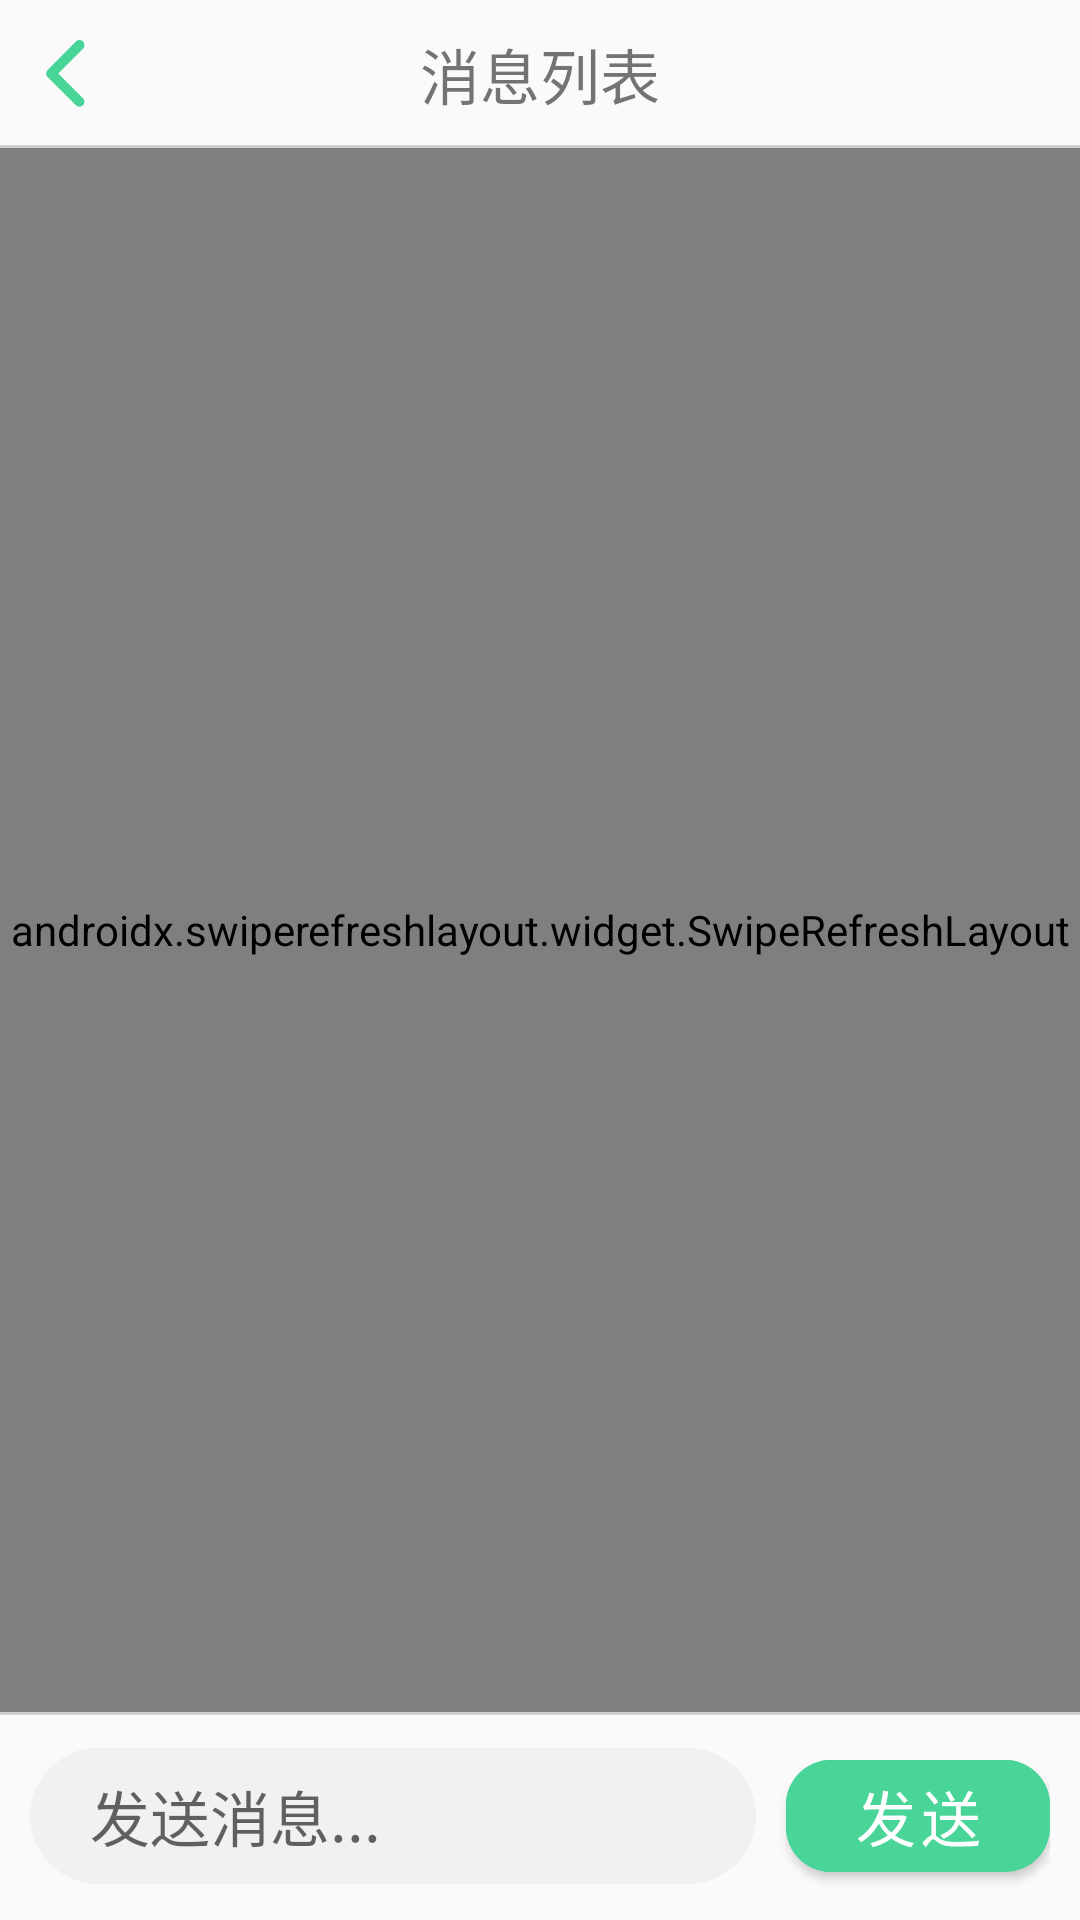

This screen was rendered from an Android layout file. Write that file and the resources it references.
<!-- AndroidManifest.xml: application theme Theme.NewsList -->
<!-- res/layout/activity_msg_content.xml -->
<?xml version="1.0" encoding="utf-8"?>
<RelativeLayout xmlns:android="http://schemas.android.com/apk/res/android"
    xmlns:app="http://schemas.android.com/apk/res-auto"
    xmlns:tools="http://schemas.android.com/tools"
    android:layout_width="match_parent"
    android:layout_height="match_parent"
    tools:context=".MainActivity">

    <RelativeLayout
        android:id="@+id/rl_nav_bar"
        android:layout_width="match_parent"
        android:layout_height="wrap_content"
        android:layout_alignParentTop="true"
        android:background="@drawable/nav_bar_border"
        android:padding="10dp">

        <ImageView
            android:id="@+id/msg_content_out"
            android:layout_width="wrap_content"
            android:layout_height="wrap_content"
            android:layout_alignParentLeft="true"
            android:layout_centerVertical="true"
            android:src="@drawable/ic_back_24" />

        <TextView
            android:id="@+id/follow"
            android:layout_width="wrap_content"
            android:layout_height="wrap_content"
            android:layout_centerInParent="true"
            android:text="消息列表"
            android:textSize="20sp" />
    </RelativeLayout>

    <androidx.swiperefreshlayout.widget.SwipeRefreshLayout
        android:id="@+id/swipe"
        android:layout_width="match_parent"
        android:layout_height="match_parent"
        android:layout_above="@id/rl_footer"
        android:layout_below="@id/rl_nav_bar">

        <androidx.recyclerview.widget.RecyclerView
            android:id="@+id/lv_article_list"
            android:layout_width="match_parent"
            android:layout_height="wrap_content"
            android:scrollbars="none" />
    </androidx.swiperefreshlayout.widget.SwipeRefreshLayout>

    <RelativeLayout
        android:id="@+id/rl_footer"
        android:layout_width="match_parent"
        android:layout_height="wrap_content"
        android:layout_alignParentBottom="true">

        <RelativeLayout
            android:id="@+id/rl_tab_bar"
            android:layout_width="match_parent"
            android:layout_height="wrap_content"
            android:background="@drawable/tab_bar_border"
            android:padding="10dp">

            <EditText
                android:id="@+id/et_msg_content"
                android:layout_width="wrap_content"
                android:layout_height="wrap_content"
                android:layout_alignParentLeft="true"
                android:layout_centerVertical="true"
                android:layout_marginRight="10dp"
                android:layout_toLeftOf="@id/msg_send_btn"
                android:background="@drawable/circle_msg_edit"
                android:gravity="left|top"
                android:hint="发送消息..."
                android:minLines="1"
                android:paddingLeft="20dp"
                android:paddingTop="8dp"
                android:paddingRight="20dp"
                android:paddingBottom="8dp"
                android:textSize="20sp" />

            <com.google.android.material.button.MaterialButton
                android:id="@+id/msg_send_btn"
                android:layout_width="wrap_content"
                android:layout_height="wrap_content"
                android:layout_alignParentRight="true"
                android:layout_centerVertical="true"
                android:backgroundTint="@color/selectState"
                android:text="发送"
                android:textSize="20sp"
                app:cornerRadius="15dp" />
        </RelativeLayout>

        <GridLayout
            android:id="@+id/gl_msg_option"
            android:layout_width="match_parent"
            android:layout_height="wrap_content"
            android:layout_below="@id/rl_tab_bar"
            android:columnCount="1"
            android:padding="15dp"
            android:rowCount="4"
            android:visibility="gone">

            <ImageView
                android:layout_row="0"
                android:layout_column="0"
                android:src="@drawable/ic_photo_64" />
        </GridLayout>
    </RelativeLayout>


</RelativeLayout>
<!-- resources referenced by this layout -->
<resources>
  <color name="selectState">#48D597</color>
  <!-- drawable circle_msg_edit (drawable-v24) -->
  <?xml version="1.0" encoding="utf-8"?>
  <shape xmlns:android="http://schemas.android.com/apk/res/android"
      android:shape="rectangle">
      <corners android:radius="30dp" />
      <solid android:color="#F1F1F1" />
  </shape>
  <!-- drawable ic_back_24 (drawable-v24) -->
  <?xml version="1.0" encoding="utf-8"?>
  <vector xmlns:android="http://schemas.android.com/apk/res/android"
      android:width="24dp"
      android:height="24dp"
      android:viewportWidth="1024"
      android:viewportHeight="1024">
  
      <path
          android:fillColor="#48D597"
          android:pathData="M754.289778 856.746667L401.92 504.490667 754.346667 152.120889A71.68 71.68 0 1 0 652.856889 50.631111L249.856 453.688889a71.793778 71.793778 0 0 0 0 101.489778l403.000889 403.000889a71.68 71.68 0 0 0 101.432889-101.376" />
  </vector>
  <!-- drawable ic_photo_64: png bitmap (drawable-v24, 1421 bytes) -->
  <!-- drawable nav_bar_border (drawable-v24) -->
  <?xml version="1.0" encoding="utf-8"?>
  <layer-list xmlns:android="http://schemas.android.com/apk/res/android">
      <item
          android:left="-2dp"
          android:right="-2dp"
          android:top="-2dp">
          <shape>
              <stroke
                  android:width="1dp"
                  android:color="#CFCFCF" />
          </shape>
      </item>
  </layer-list>
  <!-- drawable tab_bar_border (drawable-v24) -->
  <?xml version="1.0" encoding="utf-8"?>
  <layer-list xmlns:android="http://schemas.android.com/apk/res/android">
      <item
          android:left="-2dp"
          android:right="-2dp"
          android:bottom="-2dp">
          <shape>
              <stroke
                  android:width="1dp"
                  android:color="#CFCFCF" />
          </shape>
      </item>
  </layer-list>
  <style name="Theme.NewsList" parent="Theme.MaterialComponents.DayNight.NoActionBar.Bridge">
          
          <item name="colorPrimary">@color/purple_500</item>
          <item name="colorPrimaryVariant">#48D597</item>
          <item name="colorOnPrimary">@color/white</item>
          
          <item name="colorSecondary">@color/teal_200</item>
          <item name="colorSecondaryVariant">@color/teal_700</item>
          <item name="colorOnSecondary">@color/black</item>
          
          <item name="android:statusBarColor" tools:targetApi="l">?attr/colorPrimaryVariant</item>
          
          <item name="colorAccent">#2DC84D</item>
      </style>
  <color name="purple_500">#FF6200EE</color>
  <color name="white">#FFFFFFFF</color>
  <color name="teal_200">#FF03DAC5</color>
  <color name="teal_700">#FF018786</color>
  <color name="black">#FF000000</color>
</resources>
